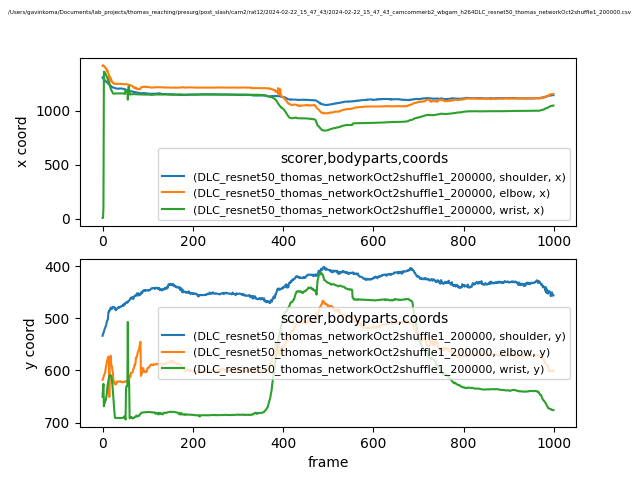

The data file committed next to this chart (first rows):
scorer, DLC_resnet50_thomas_networkOct2shuffle1_…, DLC_resnet50_thomas_networkOct2shuffle1_…, DLC_resnet50_thomas_networkOct2shuffle1_…, DLC_resnet50_thomas_networkOct2shuffle1_…, DLC_resnet50_thomas_networkOct2shuffle1_…, DLC_resnet50_thomas_networkOct2shuffle1_…, DLC_resnet50_thomas_networkOct2shuffle1_…, DLC_resnet50_thomas_networkOct2shuffle1_…, DLC_resnet50_thomas_networkOct2shuffle1_…
bodyparts, shoulder, shoulder, shoulder, elbow, elbow, elbow, wrist, wrist, wrist
coords, x, y, likelihood, x, y, likelihood, x, y, likelihood
0, 1312, 533.5, 0.9779, 1421, 617.9, 0.7818, 5.451, 650.2, 0.05042
1, 1305, 529.6, 0.97, 1425, 617, 0.7589, 5.307, 635.4, 0.03841
2, 1300, 529.1, 0.9795, 1419, 613, 0.7758, 99.79, 625.7, 0.03538
3, 1296, 525.3, 0.9603, 1418, 610.5, 0.8098, 1365, 668.6, 0.9374
4, 1290, 522.6, 0.9508, 1412, 607.4, 0.835, 1363, 664, 0.9465
5, 1286, 519.8, 0.9775, 1412, 606, 0.8835, 1358, 662.4, 0.9414
6, 1281, 518, 0.9781, 1403, 602.6, 0.806, 1352, 658.9, 0.9807
7, 1275, 515.1, 0.9657, 1397, 595.5, 0.827, 1343, 657.2, 0.9397
8, 1272, 513.3, 0.9754, 1394, 591.3, 0.8014, 1334, 652.1, 0.983
9, 1267, 508, 0.9692, 1380, 587.2, 0.9047, 1321, 647.3, 0.9682
10, 1265, 505.9, 0.9743, 1372, 581.2, 0.7938, 1312, 639.8, 0.9517
11, 1262, 503.1, 0.963, 1379, 579.1, 0.7158, 1301, 629.7, 0.9826
12, 1258, 501.1, 0.9777, 1358, 575.9, 0.7088, 1285, 624.5, 0.9797
13, 1252, 488.8, 0.967, 1348, 573.5, 0.758, 1271, 620.3, 0.9769
14, 1248, 486.5, 0.977, 1339, 575.6, 0.7237, 1260, 614.4, 0.9656
15, 1249, 487, 0.98, 1257, 651, 0.736, 1247, 611, 0.9614
16, 1245, 483.7, 0.9669, 1320, 576.1, 0.7215, 1234, 609.7, 0.9717
17, 1240, 483.4, 0.974, 1313, 579.4, 0.6658, 1221, 608.8, 0.9881
18, 1234, 479.5, 0.9789, 1292, 571.9, 0.7649, 1210, 609.4, 0.9723
19, 1229, 480.5, 0.9648, 1296, 588.5, 0.7618, 1198, 610.1, 0.976
20, 1225, 481.3, 0.9812, 1282, 590.3, 0.745, 1190, 613.9, 0.9831
21, 1222, 482, 0.9901, 1275, 592.7, 0.7854, 1179, 621.8, 0.9493
22, 1221, 478.7, 0.9844, 1268, 600.5, 0.8295, 1171, 629.3, 0.9862
23, 1218, 478.1, 0.9833, 1260, 604.3, 0.8913, 1165, 640.8, 0.9537
24, 1218, 478.7, 0.9832, 1259, 617.8, 0.9042, 1161, 652.7, 0.961
25, 1216, 478.5, 0.9777, 1256, 619.9, 0.9058, 1161, 665.4, 0.9564
26, 1216, 478.6, 0.9788, 1255, 624.7, 0.8603, 1160, 677, 0.963
27, 1214, 481, 0.9764, 1251, 622.5, 0.8864, 1162, 687.7, 0.9344
28, 1213, 480.9, 0.9746, 1253, 626.8, 0.8769, 1163, 691.3, 0.9552
29, 1212, 484.4, 0.9841, 1254, 626.7, 0.8923, 1164, 691.3, 0.9577
30, 1209, 482.9, 0.9839, 1253, 626.1, 0.8695, 1163, 691.1, 0.9573
31, 1208, 483.5, 0.9845, 1253, 624.5, 0.8569, 1163, 690.9, 0.9519
32, 1208, 481.1, 0.9773, 1251, 622.2, 0.8909, 1164, 690.9, 0.9527
33, 1208, 480.8, 0.9828, 1252, 621.1, 0.8991, 1164, 691, 0.9518
34, 1207, 479.4, 0.9756, 1251, 621.6, 0.9047, 1164, 691.2, 0.9485
35, 1207, 480, 0.9785, 1252, 621.5, 0.9075, 1164, 691.3, 0.9538
36, 1207, 478.7, 0.9682, 1253, 621.4, 0.8981, 1164, 691.4, 0.9538
37, 1209, 479.7, 0.9798, 1253, 621.1, 0.8881, 1164, 691.3, 0.9548
38, 1209, 478.3, 0.9756, 1253, 620.9, 0.8988, 1164, 691.3, 0.9538
39, 1208, 478.3, 0.9752, 1253, 620.6, 0.9086, 1164, 691.4, 0.9532
40, 1209, 477.6, 0.9761, 1252, 621.1, 0.9013, 1164, 691.2, 0.9517
41, 1208, 477.3, 0.9786, 1252, 622, 0.8974, 1164, 691.3, 0.9498
42, 1209, 477.4, 0.9662, 1252, 622.6, 0.8968, 1164, 691.1, 0.9482
43, 1208, 476.3, 0.9754, 1252, 622.2, 0.8919, 1164, 691, 0.9506
44, 1207, 475.6, 0.9801, 1251, 622.5, 0.9079, 1163, 690.8, 0.9498
45, 1208, 475.3, 0.9781, 1251, 622.3, 0.896, 1163, 690.8, 0.9506
46, 1206, 476.1, 0.9684, 1250, 622.3, 0.9182, 1163, 690.4, 0.952
47, 1204, 473.1, 0.9751, 1250, 622.7, 0.9081, 1162, 690.5, 0.9508
48, 1204, 475.1, 0.9798, 1250, 622.1, 0.9171, 1162, 689.2, 0.8899
49, 1201, 472, 0.9848, 1249, 621.8, 0.925, 1161, 687.3, 0.9106
50, 1199, 472.5, 0.9861, 1249, 621.8, 0.9232, 1158, 690.4, 0.1572
51, 1198, 470.8, 0.9854, 1249, 620.4, 0.9105, 1198, 694.1, 0.02131
52, 1196, 469.9, 0.9783, 1250, 620.9, 0.8882, 1187, 635.5, 0.2821
53, 1197, 469, 0.9781, 1247, 620.6, 0.9122, 1191, 630.2, 0.1019
54, 1195, 469.1, 0.9831, 1248, 620.1, 0.9063, 1191, 629.6, 0.1317
55, 1192, 470.4, 0.9784, 1248, 619.4, 0.8937, 1193, 628.4, 0.01605
56, 1191, 469.1, 0.9835, 1245, 620.3, 0.9139, 1105, 507.1, 0.03378
57, 1190, 466.8, 0.9793, 1244, 619.4, 0.8866, 1199, 629.3, 0.02837
... 942 more rows
